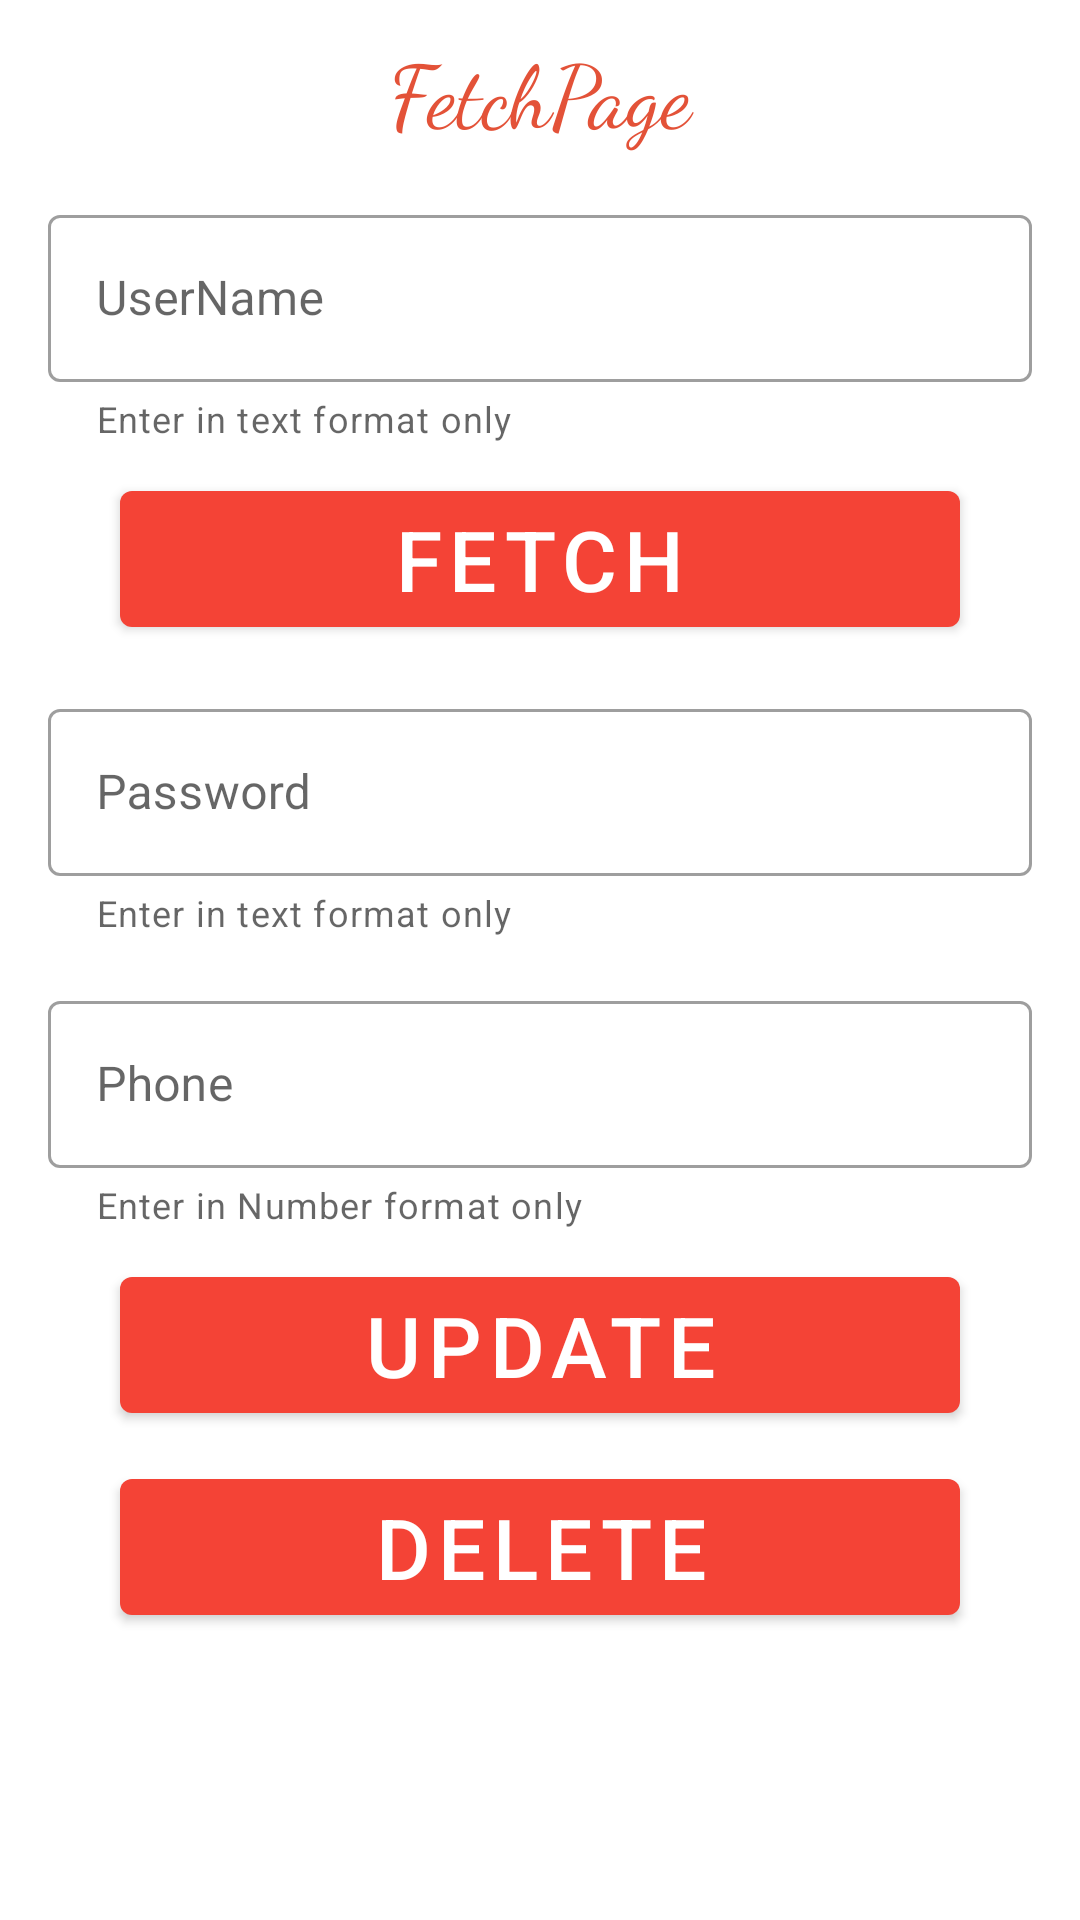

The Android layout XML behind this screen, and the referenced resources:
<!-- AndroidManifest.xml: application theme Theme.StudentManagementSystem -->
<!-- res/layout/activity_fetch.xml -->
<?xml version="1.0" encoding="utf-8"?>
<LinearLayout xmlns:android="http://schemas.android.com/apk/res/android"
    xmlns:tools="http://schemas.android.com/tools"
    android:layout_width="match_parent"
    android:layout_height="match_parent"
    android:orientation="vertical"
    xmlns:app="http://schemas.android.com/apk/res-auto"
    tools:context=".fragment1">

    <TextView
        android:layout_width="match_parent"
        android:gravity="center"
        android:text="FetchPage"
        android:layout_marginTop="10dp"
        android:textSize="29dp"
        android:textColor="@color/purple_700"
        android:fontFamily="cursive"
        android:layout_height="wrap_content"/>

    <com.google.android.material.textfield.TextInputLayout
        android:id="@+id/filled_edit_text2"
        android:layout_width="match_parent"
        style="@style/Widget.MaterialComponents.TextInputLayout.OutlinedBox"
        android:layout_height="wrap_content"
        android:layout_marginStart="16dp"
        android:layout_marginTop="16dp"
        android:layout_marginEnd="16dp"
        android:hint="UserName"
        app:helperText="Enter in text format only">

        <com.google.android.material.textfield.TextInputEditText
            android:layout_width="match_parent"
            android:id="@+id/userid2"
            android:layout_height="wrap_content" />
    </com.google.android.material.textfield.TextInputLayout>

    <com.google.android.material.button.MaterialButton
        android:layout_width="match_parent"
        android:text="Fetch"
        android:layout_marginLeft="40dp"
        android:layout_marginRight="40dp"
        android:layout_marginTop="10dp"
        android:id="@+id/fetch_button"
        android:textColor="#ffffff"
        android:textSize="28dp"

        android:layout_height="wrap_content" />
    <com.google.android.material.textfield.TextInputLayout
        android:id="@+id/outline_edit_text3"
        style="@style/Widget.MaterialComponents.TextInputLayout.OutlinedBox"
        android:layout_width="match_parent"
        android:layout_height="wrap_content"
        android:layout_marginStart="16dp"
        android:layout_marginTop="16dp"
        android:layout_marginEnd="16dp"
        android:hint="Password"
        app:helperText="Enter in text format only">

        <com.google.android.material.textfield.TextInputEditText
            android:layout_width="match_parent"
            android:id="@+id/userpass2"
            android:layout_height="wrap_content" />

    </com.google.android.material.textfield.TextInputLayout>

    <com.google.android.material.textfield.TextInputLayout
        android:id="@+id/outline_edit_text4"
        style="@style/Widget.MaterialComponents.TextInputLayout.OutlinedBox"
        android:layout_width="match_parent"
        android:layout_height="wrap_content"
        android:layout_marginStart="16dp"
        android:layout_marginTop="16dp"
        android:layout_marginEnd="16dp"
        android:hint="Phone"
        app:helperText="Enter in Number format only">

        <com.google.android.material.textfield.TextInputEditText
            android:layout_width="match_parent"
            android:id="@+id/userphone2"
            android:inputType="number"
            android:layout_height="wrap_content" />

    </com.google.android.material.textfield.TextInputLayout>



    <com.google.android.material.button.MaterialButton
        android:layout_width="match_parent"
        android:text="Update"
        android:id="@+id/updatebutton"
        android:textColor="#ffffff"
        android:textSize="28dp"
        android:layout_marginLeft="40dp"
        android:layout_marginRight="40dp"
        android:layout_marginTop="10dp"
        android:layout_height="wrap_content" />
    <com.google.android.material.button.MaterialButton
        android:layout_width="match_parent"
        android:text="delete"
        android:layout_marginLeft="40dp"
        android:layout_marginRight="40dp"
        android:layout_marginTop="10dp"
        android:id="@+id/deletebutton"
        android:textColor="#ffffff"
        android:textSize="28dp"
        android:layout_height="wrap_content" />

</LinearLayout>
<!-- resources referenced by this layout -->
<resources>
  <color name="purple_700">#E35238</color>
  <style name="Theme.StudentManagementSystem" parent="Theme.MaterialComponents.DayNight.DarkActionBar">
          
          <item name="colorPrimary">@color/purple_500</item>
          <item name="colorPrimaryVariant">@color/purple_500</item>
          <item name="colorOnPrimary">@color/white</item>
          
          <item name="colorSecondary">@color/teal_200</item>
          <item name="colorSecondaryVariant">@color/teal_700</item>
          <item name="colorOnSecondary">@color/black</item>
          
          <item name="android:statusBarColor" tools:targetApi="l">?attr/colorPrimaryVariant</item>
          
      </style>
  <color name="purple_500">#F44336</color>
  <color name="white">#FFFFFFFF</color>
  <color name="teal_200">#FF03DAC5</color>
  <color name="teal_700">#FF018786</color>
  <color name="black">#FF000000</color>
</resources>
